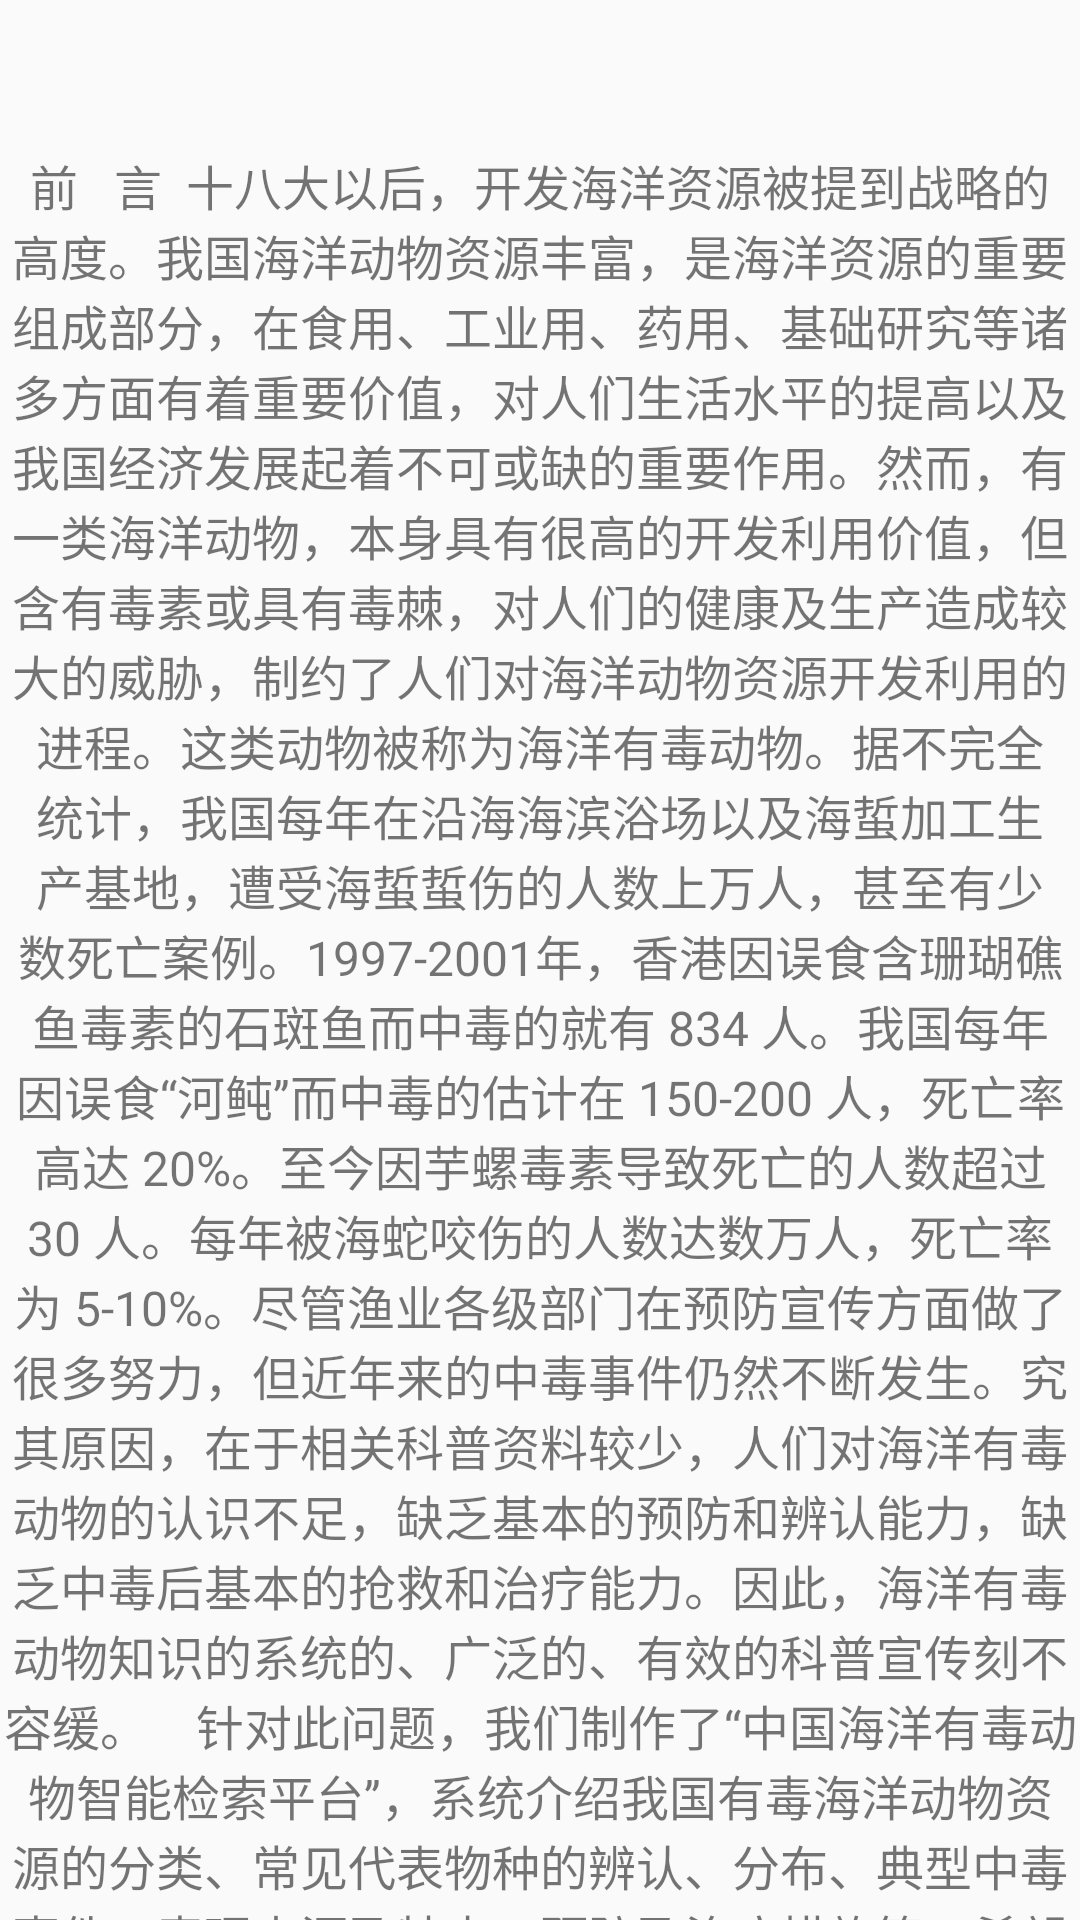

This screen was rendered from an Android layout file. Write that file and the resources it references.
<!-- AndroidManifest.xml: application theme AppTheme -->
<!-- res/layout/content_about.xml -->
<?xml version="1.0" encoding="utf-8"?>
<LinearLayout xmlns:android="http://schemas.android.com/apk/res/android"
              xmlns:app="http://schemas.android.com/apk/res-auto"
              android:layout_width="match_parent"
              android:layout_height="match_parent"
              android:paddingBottom="@dimen/activity_vertical_margin"
              android:paddingLeft="@dimen/activity_horizontal_margin"
              android:paddingRight="@dimen/activity_horizontal_margin"
              android:paddingTop="50dp"
              android:gravity="center"
              android:orientation="vertical"
              app:layout_behavior="@string/appbar_scrolling_view_behavior"
>


    <TextView
        android:id="@+id/current_version"
        android:textSize="16sp"
        android:gravity="center_horizontal"
        android:layout_width="match_parent"
        android:layout_height="wrap_content"
        android:text="前   言

十八大以后，开发海洋资源被提到战略的高度。我国海洋动物资源丰富，是海洋资源的重要组成部分，在食用、工业用、药用、基础研究等诸多方面有着重要价值，对人们生活水平的提高以及我国经济发展起着不可或缺的重要作用。然而，有一类海洋动物，本身具有很高的开发利用价值，但含有毒素或具有毒棘，对人们的健康及生产造成较大的威胁，制约了人们对海洋动物资源开发利用的进程。这类动物被称为海洋有毒动物。据不完全统计，我国每年在沿海海滨浴场以及海蜇加工生产基地，遭受海蜇蜇伤的人数上万人，甚至有少数死亡案例。1997-2001年，香港因误食含珊瑚礁鱼毒素的石斑鱼而中毒的就有 834 人。我国每年因误食“河鲀”而中毒的估计在 150-200 人，死亡率高达 20%。至今因芋螺毒素导致死亡的人数超过30 人。每年被海蛇咬伤的人数达数万人，死亡率为 5-10%。尽管渔业各级部门在预防宣传方面做了很多努力，但近年来的中毒事件仍然不断发生。究其原因，在于相关科普资料较少，人们对海洋有毒动物的认识不足，缺乏基本的预防和辨认能力，缺乏中毒后基本的抢救和治疗能力。因此，海洋有毒动物知识的系统的、广泛的、有效的科普宣传刻不容缓。

  针对此问题，我们制作了“中国海洋有毒动物智能检索平台”，系统介绍我国有毒海洋动物资源的分类、常见代表物种的辨认、分布、典型中毒事件、毒理来源及特点、预防及治疗措施等。希望对于减少或避免中毒事件的发生，减少人身及财产损失，以及更好开发利用海洋动物资源有所帮助。

  软件制作方：广东海洋大学水生生物博物馆

  联系电话：0759-2396181"/>
</LinearLayout>
<!-- resources referenced by this layout -->
<resources>
  <style name="AppTheme" parent="Theme.AppCompat.Light.NoActionBar">
          
          <item name="colorPrimary">@color/colorPrimary</item>
          <item name="colorPrimaryDark">@color/colorPrimaryDark</item>
          <item name="colorAccent">@color/colorAccent</item>
      </style>
  <color name="colorPrimary">#3F51B5</color>
  <color name="colorPrimaryDark">#303F9F</color>
  <color name="colorAccent">#FF4081</color>
</resources>
